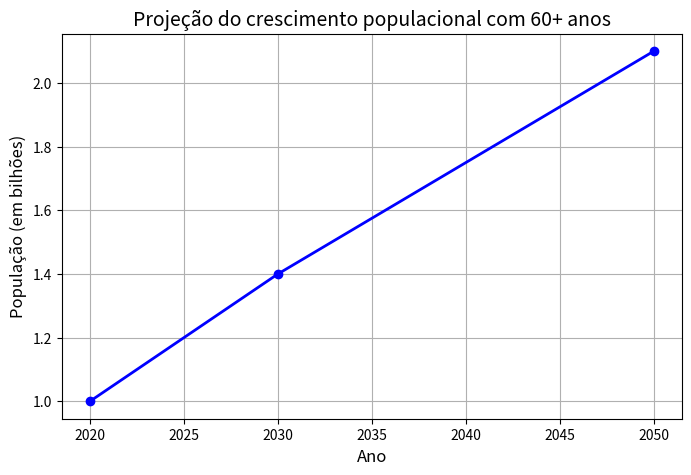

Reproduce this figure in Python.
import matplotlib.pyplot as plt

anos = [2020, 2030, 2050]
populacao_60_mais = [1.0, 1.4, 2.1]

plt.figure(figsize=(8,5))
plt.plot(anos, populacao_60_mais, marker='o', color='b', linestyle='-', linewidth=2)

plt.title('Projeção do crescimento populacional com 60+ anos', fontsize=14)
plt.xlabel('Ano', fontsize=12)
plt.ylabel('População (em bilhões)', fontsize=12)
plt.grid(True)

plt.savefig("projeção_envelhecimento.png")
plt.show()